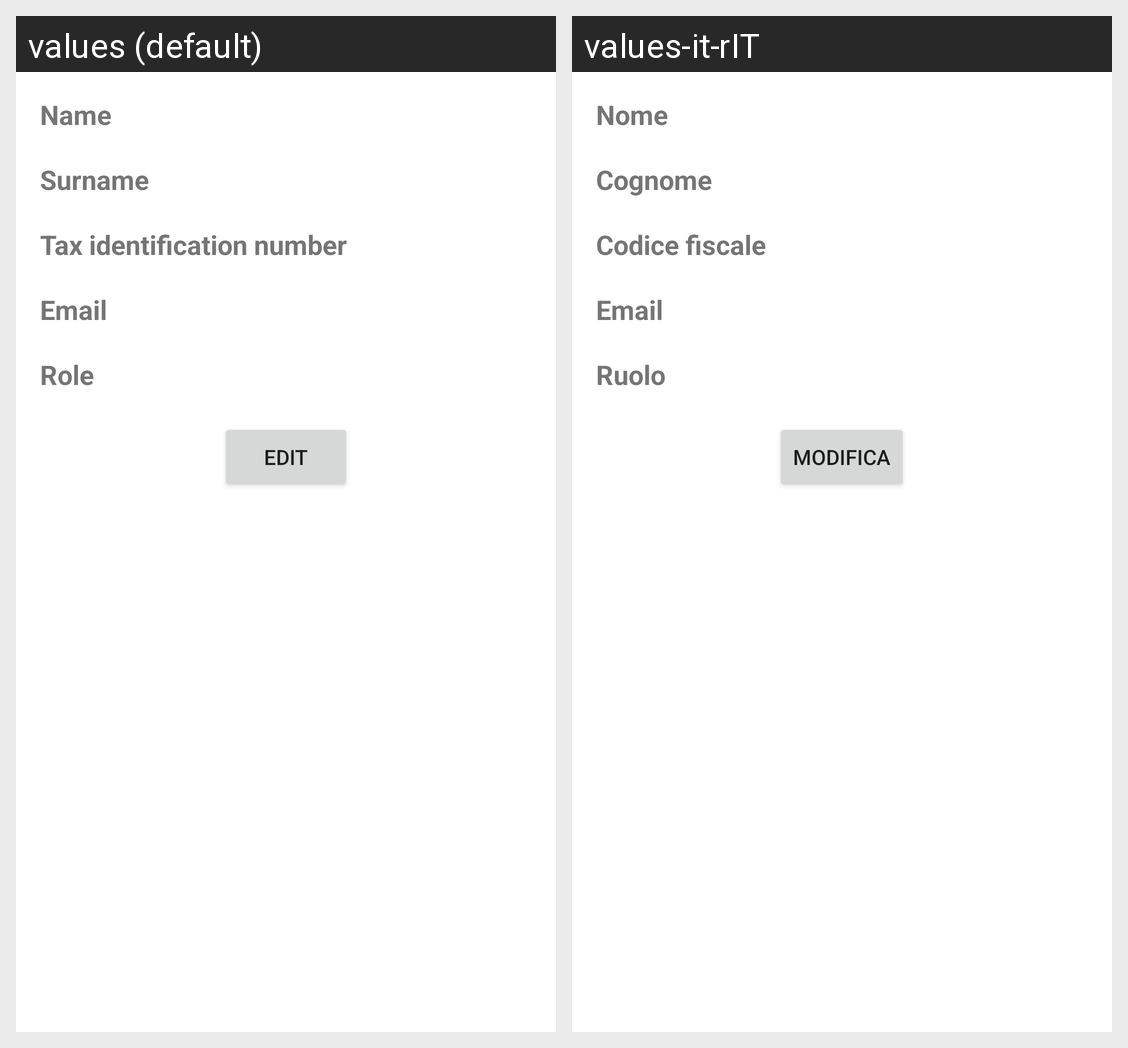

Here is an Android app screen in its default locale and in the app's own translations. Write out the translated-string differences for the strings that appear on this screen.
Android screen res/layout/fragment_profilo.xml rendered under 2 locales, left to right: values (default), values-it-rIT. Device: Nexus 5 (rendered at 1080×1920; each locale shown at half size, 540×960, under a caption strip naming it); theme Theme.LaureApp.
Strings drawn on this screen, with the default value and each locale's value (text and hints the layout hard-codes, and strings that could not be matched under every locale, appear in the picture but are not listed):

nome
  values: Name
  values-it-rIT: Nome

cognome
  values: Surname
  values-it-rIT: Cognome

codiceFiscale
  values: Tax identification number
  values-it-rIT: Codice fiscale

email
  values: Email
  values-it-rIT: Email

ruolo
  values: Role
  values-it-rIT: Ruolo

modifica
  values: Edit
  values-it-rIT: Modifica
